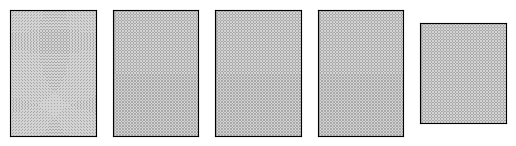

Source code (Python):
import math
import matplotlib.pyplot as plt
import numpy as np

# Determine the size of the array (n x m)
## This is how much is used in the 12 hours I ran for

total_items = 4800
ratio = 3 / 2

# Calculate the number of columns (m) and rows (n)
m = round(math.sqrt(total_items / ratio))
n = round(total_items / m)
m2 = round(m * 0.8)
n2 = round(n * 0.8)

# Create the checkerboard pattern
checkerboard0 = np.indices((n, m)).sum(axis=0) % 2
checkerboard1 = np.indices((n, m)).sum(axis=0) % 2
checkerboard2 = np.indices((n, m)).sum(axis=0) % 2
checkerboard3 = np.indices((n, m)).sum(axis=0) % 2
checkerboard4 = np.indices((n2, m)).sum(axis=0) % 2

# Define the colors for light gray, dark gray, and plum
light_gray = 'lightgray'
dark_gray = 'darkgray'
plum = 'plum'

# Set the first four pixels in the top row to plum color
checkerboard0[0, :25*12] = 2

# Create the figure and axis for the subplots
fig, axs = plt.subplots(1, 5)#, figsize=(12, 3))

# Plot the images side-by-side
images = [checkerboard0, checkerboard1, checkerboard2, checkerboard3,checkerboard4]
titles = ['Image 1', 'Image 2', 'Image 3', 'Image 4', 'Image 5']

for i in range(5):
    if i==0:
        axs[i].imshow(images[i], cmap=plt.cm.colors.ListedColormap([light_gray,dark_gray,plum]))
    else:
        axs[i].imshow(images[i], cmap=plt.cm.colors.ListedColormap([light_gray,dark_gray]))
    #axs[i].set_title(titles[i])
    axs[i].set_xticks([])
    axs[i].set_yticks([])

#plt.annotate("4800mAh")
# Adjust the spacing between subplots
#plt.subplots_adjust(wspace=-0.20)

# Show the plot
plt.show()
